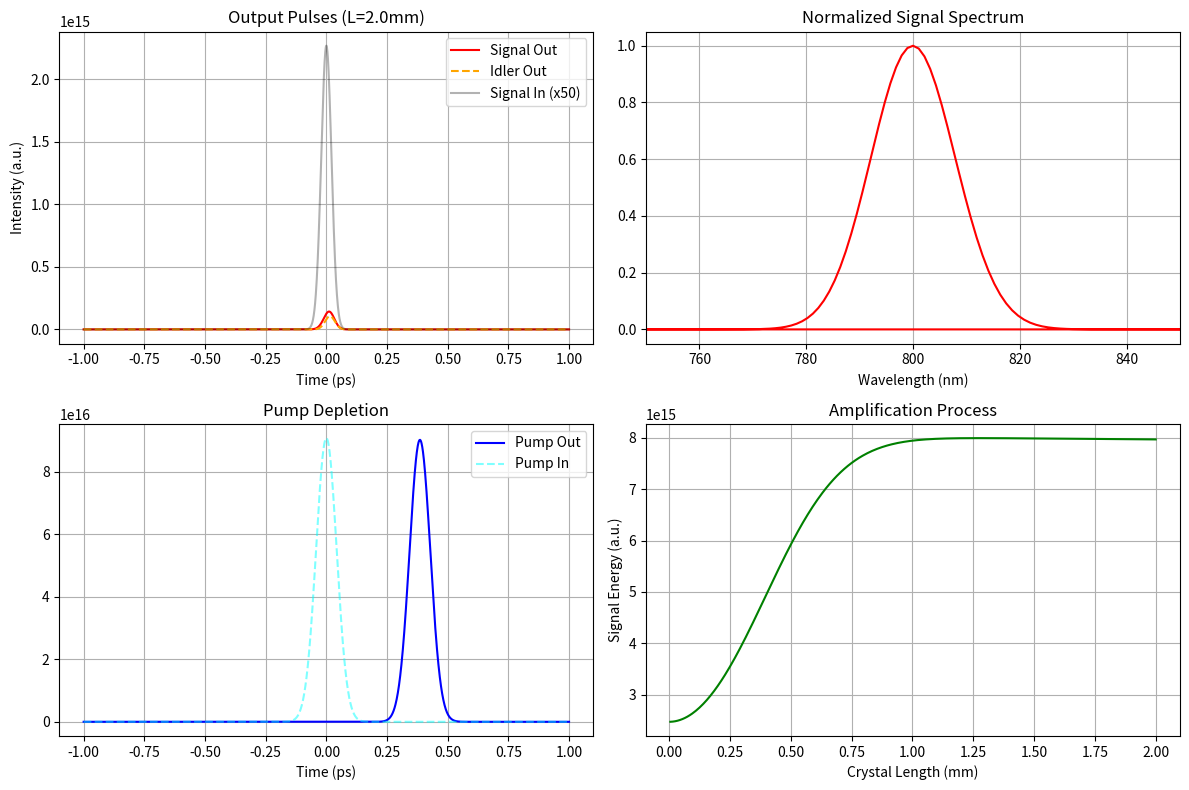

Source code (Python):
import numpy as np
import matplotlib.pyplot as plt
from scipy.fftpack import fft, ifft, fftshift, fftfreq

# ==========================================
# 1. 物理常数与配置
# ==========================================
c = 2.99792458e8  # 光速 (m/s)
epsilon0 = 8.854e-12
d_eff = 2.0e-12   # BBO 有效非线性系数 (approx 2 pm/V)

class SimulationConfig:
    def __init__(self):
        # 脉冲参数
        self.lambda_p = 400e-9   # Pump 波长 (m)
        self.lambda_s = 800e-9   # Signal 波长 (m)
        self.tau_p = 100e-15     # Pump 脉宽 (FWHM, s)
        self.tau_s = 50e-15      # Signal 脉宽 (FWHM, s)
        self.I_p_peak = 20e9 * 1e4 # Pump 峰值光强 20 GW/cm^2 -> W/m^2
        self.I_s_peak = 1e7 * 1e4  # Signal 种子光强 (较弱)
        
        # 晶体与网格
        self.L = 2.0e-3          # 晶体长度 2mm
        self.dz = 5e-6           # 步长 5um
        self.time_window = 2e-12 # 时间窗口 2ps
        self.N = 2048            # 采样点数

# ==========================================
# 2. BBO 晶体模型 (Sellmeier Equations)
# ==========================================
class MaterialBBO:
    def __init__(self):
        pass
    
    def get_refractive_index(self, lam, axis='o'):
        # Eimerl (1987) Sellmeier equations for BBO
        # lam in microns for the formula, convert input (meters) to microns
        lam_um = lam * 1e6
        if axis == 'o':
            n_sq = 2.7359 + 0.01878 / (lam_um**2 - 0.01822) - 0.01354 * lam_um**2
        elif axis == 'e':
            n_sq = 2.3753 + 0.01224 / (lam_um**2 - 0.01667) - 0.01516 * lam_um**2
        else:
            raise ValueError("Axis must be 'o' or 'e'")
        return np.sqrt(n_sq)

    def get_n_eff(self, lam, theta_deg):
        # 计算特定角度下的非常光折射率 n_e(theta)
        theta = np.radians(theta_deg)
        no = self.get_refractive_index(lam, 'o')
        ne = self.get_refractive_index(lam, 'e')
        # index ellipsoid equation
        return 1.0 / np.sqrt((np.cos(theta)/no)**2 + (np.sin(theta)/ne)**2)

    def get_group_velocity(self, lam, axis, theta_deg=None):
        # 数值微分计算 domega/dk = vg
        d_lam = 1e-9
        def get_k(l): 
            n = self.get_n_eff(l, theta_deg) if axis == 'eff' else self.get_refractive_index(l, axis)
            return 2 * np.pi * n / l
        
        k_center = get_k(lam)
        k_plus = get_k(lam + d_lam)
        # vg = d_omega / d_k approx - (lambda^2 / 2pi*c) * (d_omega/d_lambda) ... 
        # Easier: vg = c / (n - lambda * dn/dlambda) (Group Index)
        # Let's use finite difference on k directly:
        # vg = 1 / (dk/domega)
        omega_c = 2 * np.pi * c / lam
        omega_p = 2 * np.pi * c / (lam + d_lam)
        vg = (omega_p - omega_c) / (k_plus - k_center)
        return vg

    def get_gdd(self, lam, axis, theta_deg=None, length=1.0):
        # 计算 GDD (s^2) = L * d^2k / domega^2
        # 使用三点微分法
        d_omega = 1e12 # 1 THz perturbation
        omega_0 = 2 * np.pi * c / lam
        
        def get_k_from_omega(w):
            l = 2 * np.pi * c / w
            n = self.get_n_eff(l, theta_deg) if axis == 'eff' else self.get_refractive_index(l, axis)
            return w * n / c
            
        k0 = get_k_from_omega(omega_0)
        kp = get_k_from_omega(omega_0 + d_omega)
        km = get_k_from_omega(omega_0 - d_omega)
        
        beta2 = (kp - 2*k0 + km) / (d_omega**2)
        return beta2 * length

# ==========================================
# 3. 核心算法实现
# ==========================================

def run_simulation():
    cfg = SimulationConfig()
    bbo = MaterialBBO()
    
    # 1. 计算频率与波长
    omega_p = 2 * np.pi * c / cfg.lambda_p
    omega_s = 2 * np.pi * c / cfg.lambda_s
    omega_i = omega_p - omega_s
    lambda_i = 2 * np.pi * c / omega_i
    
    print(f"Pump: {cfg.lambda_p*1e9:.1f}nm, Signal: {cfg.lambda_s*1e9:.1f}nm, Idler: {lambda_i*1e9:.1f}nm")

    # 2. 寻找相位匹配角 (Type I: Pump(e) -> Signal(o) + Idler(o))
    # 目标: n_e(theta, wp)/lp - n_o(ws)/ls - n_o(wi)/li = 0
    thetas = np.linspace(20, 30, 1000)
    delta_ks = []
    for th in thetas:
        np_eff = bbo.get_n_eff(cfg.lambda_p, th)
        ns = bbo.get_refractive_index(cfg.lambda_s, 'o')
        ni = bbo.get_refractive_index(lambda_i, 'o')
        dk = (2*np.pi*np_eff/cfg.lambda_p) - (2*np.pi*ns/cfg.lambda_s) - (2*np.pi*ni/lambda_i)
        delta_ks.append(abs(dk))
    
    best_theta = thetas[np.argmin(delta_ks)]
    print(f"Optimal Phase Matching Angle: {best_theta:.2f} degrees")
    
    # 3. 计算参考系参数 (以 Signal 为参考系)
    # Pump (e-wave at theta)
    vg_p = bbo.get_group_velocity(cfg.lambda_p, 'eff', best_theta)
    beta2_p = bbo.get_gdd(cfg.lambda_p, 'eff', best_theta, length=1) # per meter
    
    # Signal (o-wave)
    vg_s = bbo.get_group_velocity(cfg.lambda_s, 'o')
    beta2_s = bbo.get_gdd(cfg.lambda_s, 'o', length=1)
    
    # Idler (o-wave)
    vg_i = bbo.get_group_velocity(lambda_i, 'o')
    beta2_i = bbo.get_gdd(lambda_i, 'o', length=1)
    
    # 群速度失配 (相对于 Signal)
    delta_beta1_p = 1/vg_p - 1/vg_s
    delta_beta1_i = 1/vg_i - 1/vg_s
    delta_beta1_s = 0.0 # 参考系
    
    print(f"GVM (Pump-Signal): {delta_beta1_p*1e12:.1f} ps/m")
    print(f"GVM (Idler-Signal): {delta_beta1_i*1e12:.1f} ps/m")

    # 4. 初始化场 (Time Domain)
    t = np.linspace(-cfg.time_window/2, cfg.time_window/2, cfg.N)
    dt = t[1] - t[0]
    
    # 定义高斯脉冲 (Field Amplitude, V/m)
    # E = sqrt(2 * I / (n * epsilon0 * c))
    n_p = bbo.get_n_eff(cfg.lambda_p, best_theta)
    n_s = bbo.get_refractive_index(cfg.lambda_s, 'o')
    n_i = bbo.get_refractive_index(lambda_i, 'o')
    
    A0_p = np.sqrt(2 * cfg.I_p_peak / (n_p * epsilon0 * c))
    A0_s = np.sqrt(2 * cfg.I_s_peak / (n_s * epsilon0 * c))
    
    Ep = A0_p * np.exp(-2 * np.log(2) * t**2 / cfg.tau_p**2)
    Es = A0_s * np.exp(-2 * np.log(2) * t**2 / cfg.tau_s**2)
    Ei = np.zeros_like(t, dtype=complex) # Idler starts at 0
    
    # 转换为复数数组
    Ep = Ep.astype(complex)
    Es = Es.astype(complex)
    
    # 5. 准备 SSFM 频域算子
    # frequency axis (angular frequency shift Omega)
    omega_axis = fftshift(fftfreq(cfg.N, dt)) * 2 * np.pi
    
    # 色散算子 D = exp(-i * (delta_beta1 * w + beta2/2 * w^2) * dz)
    def get_dispersion_op(db1, b2, dz):
        return np.exp(-1j * (db1 * omega_axis + 0.5 * b2 * omega_axis**2) * dz)
        
    Disp_p = get_dispersion_op(delta_beta1_p, beta2_p, cfg.dz)
    Disp_s = get_dispersion_op(delta_beta1_s, beta2_s, cfg.dz)
    Disp_i = get_dispersion_op(delta_beta1_i, beta2_i, cfg.dz)
    
    # 耦合系数
    kappa_p = 1j * omega_p * d_eff / (n_p * c)
    kappa_s = 1j * omega_s * d_eff / (n_s * c)
    kappa_i = 1j * omega_i * d_eff / (n_i * c)
    
    # 计算相位失配 delta_k (在中心频率处)
    # 注意：如果前面算对了最佳角度，这里应该是 0。保留它是为了通用性。
    dk_val = (2*np.pi*n_p/cfg.lambda_p) - (2*np.pi*n_s/cfg.lambda_s) - (2*np.pi*n_i/lambda_i)
    
    # 用于记录能量随距离变化
    z_axis = []
    en_s_axis = []

    # ==========================================
    # 主循环: Split-Step Fourier Method
    # ==========================================
    num_steps = int(cfg.L / cfg.dz)
    
    # RK4 辅助函数 (非线性耦合方程)
    def nonlinear_derivs(z_local, Ap, As, Ai):
        # 耦合波方程 (Coupled Wave Equations)
        # dAp/dz = i * kappa_p * As * Ai * exp(i * dk * z)
        # dAs/dz = i * kappa_s * Ap * conj(Ai) * exp(-i * dk * z)
        # dAi/dz = i * kappa_i * Ap * conj(As) * exp(-i * dk * z)
        
        phase_pos = np.exp(1j * dk_val * z_local)
        phase_neg = np.exp(-1j * dk_val * z_local)
        
        dAp = kappa_p * As * Ai * phase_pos
        dAs = kappa_s * Ap * np.conj(Ai) * phase_neg
        dAi = kappa_i * Ap * np.conj(As) * phase_neg
        
        return dAp, dAs, dAi

    current_z = 0
    
    for step in range(num_steps):
        # A. 线性步 (Linear Step - Frequency Domain)
        # FFT -> Apply Dispersion -> IFFT
        Ep = ifft(fftshift(Disp_p * fftshift(fft(Ep))))
        Es = ifft(fftshift(Disp_s * fftshift(fft(Es))))
        Ei = ifft(fftshift(Disp_i * fftshift(fft(Ei))))
        
        # B. 非线性步 (Nonlinear Step - Time Domain - RK4)
        h = cfg.dz
        
        # k1
        k1_p, k1_s, k1_i = nonlinear_derivs(current_z, Ep, Es, Ei)
        
        # k2
        k2_p, k2_s, k2_i = nonlinear_derivs(current_z + h/2, 
                                            Ep + h*k1_p/2, 
                                            Es + h*k1_s/2, 
                                            Ei + h*k1_i/2)
        
        # k3
        k3_p, k3_s, k3_i = nonlinear_derivs(current_z + h/2, 
                                            Ep + h*k2_p/2, 
                                            Es + h*k2_s/2, 
                                            Ei + h*k2_i/2)
        
        # k4
        k4_p, k4_s, k4_i = nonlinear_derivs(current_z + h, 
                                            Ep + h*k3_p, 
                                            Es + h*k3_s, 
                                            Ei + h*k3_i)
                                            
        Ep = Ep + (h/6) * (k1_p + 2*k2_p + 2*k3_p + k4_p)
        Es = Es + (h/6) * (k1_s + 2*k2_s + 2*k3_s + k4_s)
        Ei = Ei + (h/6) * (k1_i + 2*k2_i + 2*k3_i + k4_i)
        
        current_z += h
        
        # 记录数据
        z_axis.append(current_z * 1000) # mm
        # 简单的能量积分 (sum |A|^2)
        en_s_axis.append(np.sum(np.abs(Es)**2))

    # ==========================================
    # 4. 绘图结果
    # ==========================================
    plt.figure(figsize=(12, 8))
    
    # Plot 1: Pulse Evolution (Time)
    plt.subplot(2, 2, 1)
    plt.plot(t*1e12, np.abs(Es)**2, label='Signal Out', color='red')
    plt.plot(t*1e12, np.abs(Ei)**2, label='Idler Out', color='orange', linestyle='--')
    # 缩放初始信号以便对比
    plt.plot(t*1e12, np.abs(A0_s * np.exp(-2 * np.log(2) * t**2 / cfg.tau_s**2))**2 * 50, 
             label='Signal In (x50)', color='black', alpha=0.3)
    plt.xlabel('Time (ps)')
    plt.ylabel('Intensity (a.u.)')
    plt.title(f'Output Pulses (L={cfg.L*1000}mm)')
    plt.legend()
    plt.grid(True)
    
    # Plot 2: Spectral Broadening/Gain
    plt.subplot(2, 2, 2)
    spec_s = np.abs(fftshift(fft(Es)))**2
    freq_axis_thz = omega_axis / (2*np.pi) * 1e-12
    # Convert to wavelength roughly for x-axis labels
    wl_axis_nm = (2*np.pi*c / (omega_s + omega_axis)) * 1e9
    
    plt.plot(wl_axis_nm, spec_s / np.max(spec_s), color='red')
    plt.xlabel('Wavelength (nm)')
    plt.title('Normalized Signal Spectrum')
    plt.xlim(750, 850)
    plt.grid(True)
    
    # Plot 3: Pump Depletion (Time)
    plt.subplot(2, 2, 3)
    plt.plot(t*1e12, np.abs(Ep)**2, color='blue', label='Pump Out')
    plt.plot(t*1e12, np.abs(A0_p * np.exp(-2 * np.log(2) * t**2 / cfg.tau_p**2))**2, 
             color='cyan', linestyle='--', alpha=0.5, label='Pump In')
    plt.xlabel('Time (ps)')
    plt.title('Pump Depletion')
    plt.legend()
    plt.grid(True)
    
    # Plot 4: Gain Curve vs Z
    plt.subplot(2, 2, 4)
    plt.plot(z_axis, en_s_axis, color='green')
    plt.xlabel('Crystal Length (mm)')
    plt.ylabel('Signal Energy (a.u.)')
    plt.title('Amplification Process')
    plt.grid(True)
    
    plt.tight_layout()
    plt.show()

if __name__ == "__main__":
    run_simulation()
